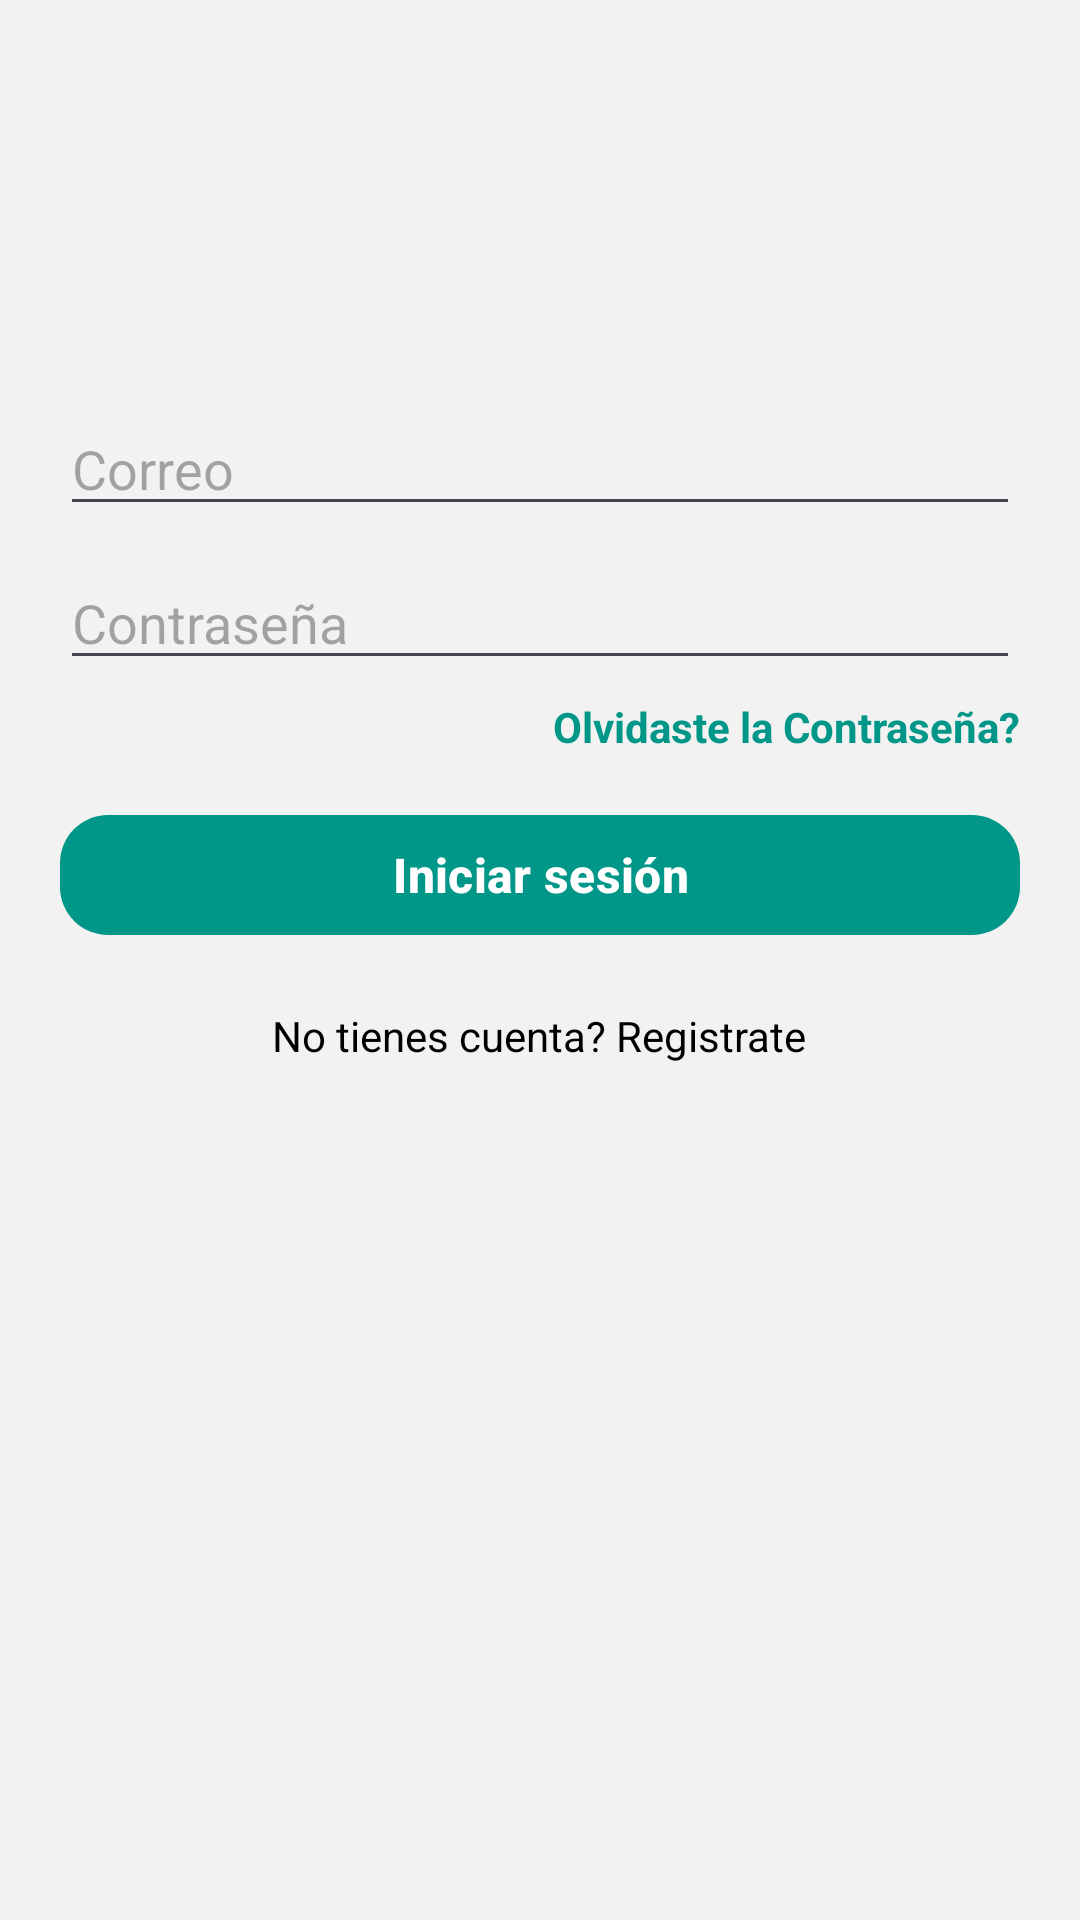

Produce the Android XML layout that renders to this screen, including the resource entries it uses.
<!-- AndroidManifest.xml: application theme Theme.AppInterface -->
<!-- res/layout/login_bottom_sheet.xml -->
<?xml version="1.0" encoding="utf-8"?>
<LinearLayout xmlns:android="http://schemas.android.com/apk/res/android"
              xmlns:app="http://schemas.android.com/apk/res-auto"
              android:id="@+id/login_bottom_sheet_root"
              android:layout_width="match_parent"
              android:layout_height="wrap_content"
              android:orientation="vertical"
              android:padding="20dp"
              android:gravity="center_horizontal"
              android:clipToPadding="false">

    <ImageView
            android:id="@+id/iv_app_logo"
            android:layout_width="90dp"
            android:layout_height="90dp"
            android:src="@mipmap/logo_120"

            android:layout_marginBottom="24dp"
            android:scaleType="fitCenter"/>
    <EditText
            android:id="@+id/et_username_sheet"
            android:layout_width="match_parent"
            android:layout_height="wrap_content"
            android:hint="@string/hint_username"
            android:inputType="textEmailAddress" />

    <EditText
            android:id="@+id/et_password_sheet"
            android:layout_width="match_parent"
            android:layout_height="wrap_content"
            android:hint="@string/hint_password"
            android:inputType="textPassword"
            android:layout_marginTop="10dp" />

    <TextView
            android:id="@+id/tv_forgot_password"
            android:layout_width="match_parent"
            android:layout_height="wrap_content"
            android:text="@string/forgot_password"
            android:textColor="@color/green_brisas"
            android:textStyle="bold"
            android:layout_marginTop="6dp"
            android:textAlignment="viewEnd"
            android:clickable="true"
            android:focusable="true" />

    <com.google.android.material.button.MaterialButton
            android:id="@+id/btn_login_sheet"
            android:layout_width="match_parent"
            android:layout_height="48dp"
            android:text="@string/action_login"
            android:textColor="@android:color/white"
            android:textStyle="bold"
            android:textSize="16sp"
            android:layout_marginTop="16dp"
            app:backgroundTint="@color/green_brisas"
            app:cornerRadius="16dp"
            android:stateListAnimator="@null"
    />
    <TextView
            android:id="@+id/tv_register_prompt"
            android:layout_width="wrap_content"
            android:layout_height="wrap_content"
            android:layout_marginTop="20dp"
            android:text="@string/no_account_register"
            android:textColor="@android:color/black"
            android:textAlignment="center" />

</LinearLayout>
<!-- resources referenced by this layout -->
<resources>
  <color name="green_brisas">#009688</color>
  <string name="action_login">Iniciar sesión</string>
  <string name="forgot_password">Olvidaste la Contraseña?</string>
  <string name="hint_password">Contraseña</string>
  <string name="hint_username">Correo</string>
  <string name="no_account_register">No tienes cuenta? Registrate</string>
  <style name="Theme.AppInterface" parent="Theme.Material3.DayNight.NoActionBar">
          <item name="colorPrimary">#144D2A</item>
          <item name="colorPrimaryVariant">#1E6739</item>
          <item name="colorSecondary">#2D7A43</item>
          <item name="colorOnPrimary">#FFFFFF</item>
          <item name="colorOnSecondary">#FFFFFF</item>
          <item name="android:windowBackground">#F2F2F2</item>
          <item name="android:statusBarColor">#144D2A</item>
          <item name="android:navigationBarColor">#144D2A</item>
          <item name="android:textColor">#333333</item>
          <item name="android:colorBackgroundFloating">#E8E8E8</item>
          <item name="android:colorAccent">#2D7A43</item>
          <item name="android:colorButtonNormal">#1E6739</item>
          <item name="android:colorControlHighlight">#B3E2C4</item>
          <item name="android:colorEdgeEffect">#144D2A</item>
          <item name="android:windowContentTransitions">true</item>
          <item name="android:windowAnimationStyle">@style/WindowAnimation.AppInterface</item>
      </style>
  <style name="WindowAnimation.AppInterface">
          <item name="android:windowEnterAnimation">@android:anim/fade_in</item>
          <item name="android:windowExitAnimation">@android:anim/fade_out</item>
      </style>
</resources>
